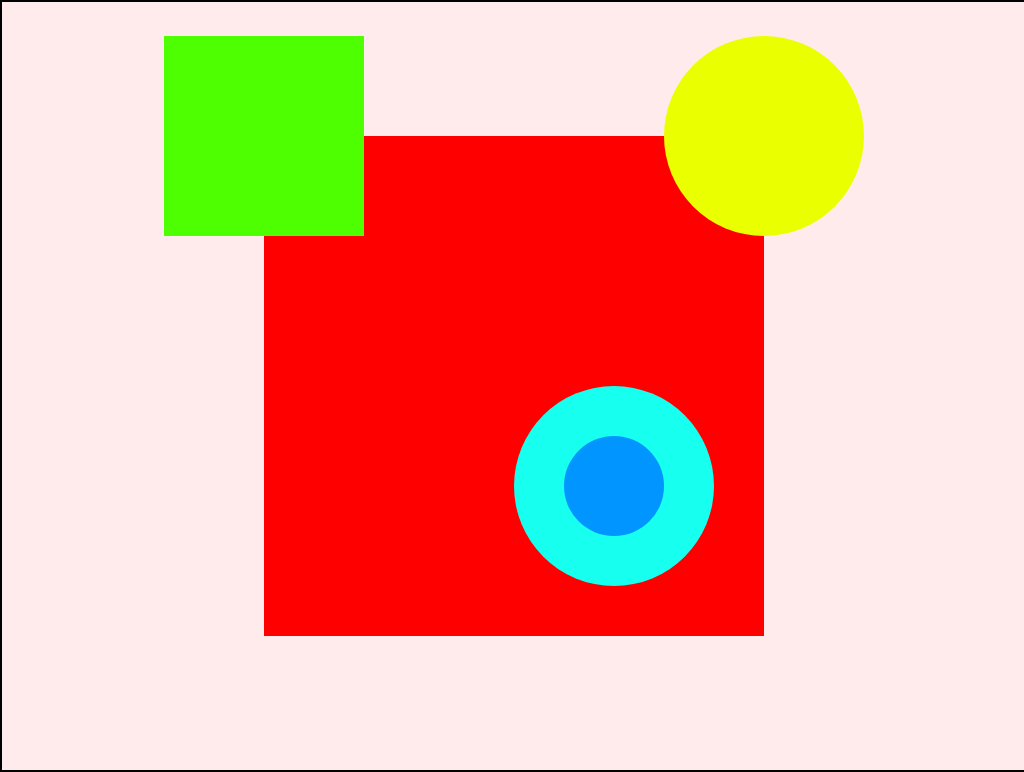

Write a web page that renders exactly this picture using CSS.

<!-- file: index.html -->
<!DOCTYPE html>
<html lang="en">

<head>
    <meta charset="UTF-8">
    <meta http-equiv="X-UA-Compatible" content="IE=edge">
    <meta name="viewport" content="width=device-width, initial-scale=1.0">
    <title>style_code</title>
    <link rel="stylesheet" href="style.css">
</head>

<body>
    <div id="outter_border">
        <div id="main_squre">
            <div id="combo_circle1">
                <div id="combo_circle2"></div>
            </div>
            <div id="squre_two"></div>
            <div id="inner_circle"></div>
        </div>
    </div>
</body>

</html>

/* file: style.css */
#outter_border {
    height: 100vh;
    width: 100vw;
    background-color: rgb(255, 235, 235);
    border: solid 2px black;
    display: flex;
    justify-content: center;
    align-items: center;
}

#main_squre {
    height: 500px;
    width: 500px;
    background-color: red;

}

#squre_two {
    height: 200px;
    width: 200px;
    background-color: rgb(77, 255, 0);
    position: relative;
    top: -300px;
    right: 100px;
    animation-name: right;
    animation-duration: 5s;
}

@keyframes right{
    50%{
        top: 200px;
    }
}

#inner_circle {

    height: 200px;
    width: 200px;
    background-color: rgb(234, 255, 0);
    position: relative;
    top:-500px;
    right: -400px;
    border-radius: 50%;
    animation-name: left;
    animation-duration: 5s;
}
@keyframes left{
    50%{
        right: 200px;
    }
}



body {
    margin: 0px;
}

#combo_circle1 {
    height: 200px;
    width: 200px;
    background-color: rgb(22, 255, 239);
    position: relative;
    left: 50%;
    top: 50%;
    border-radius: 50%;

}

#combo_circle2 {
    height: 100px;
    width: 100px;
    background-color: rgb(0, 149, 255);
    position: absolute;
    left: 50px;
    top: 50px;
    border-radius: 50%;

}
